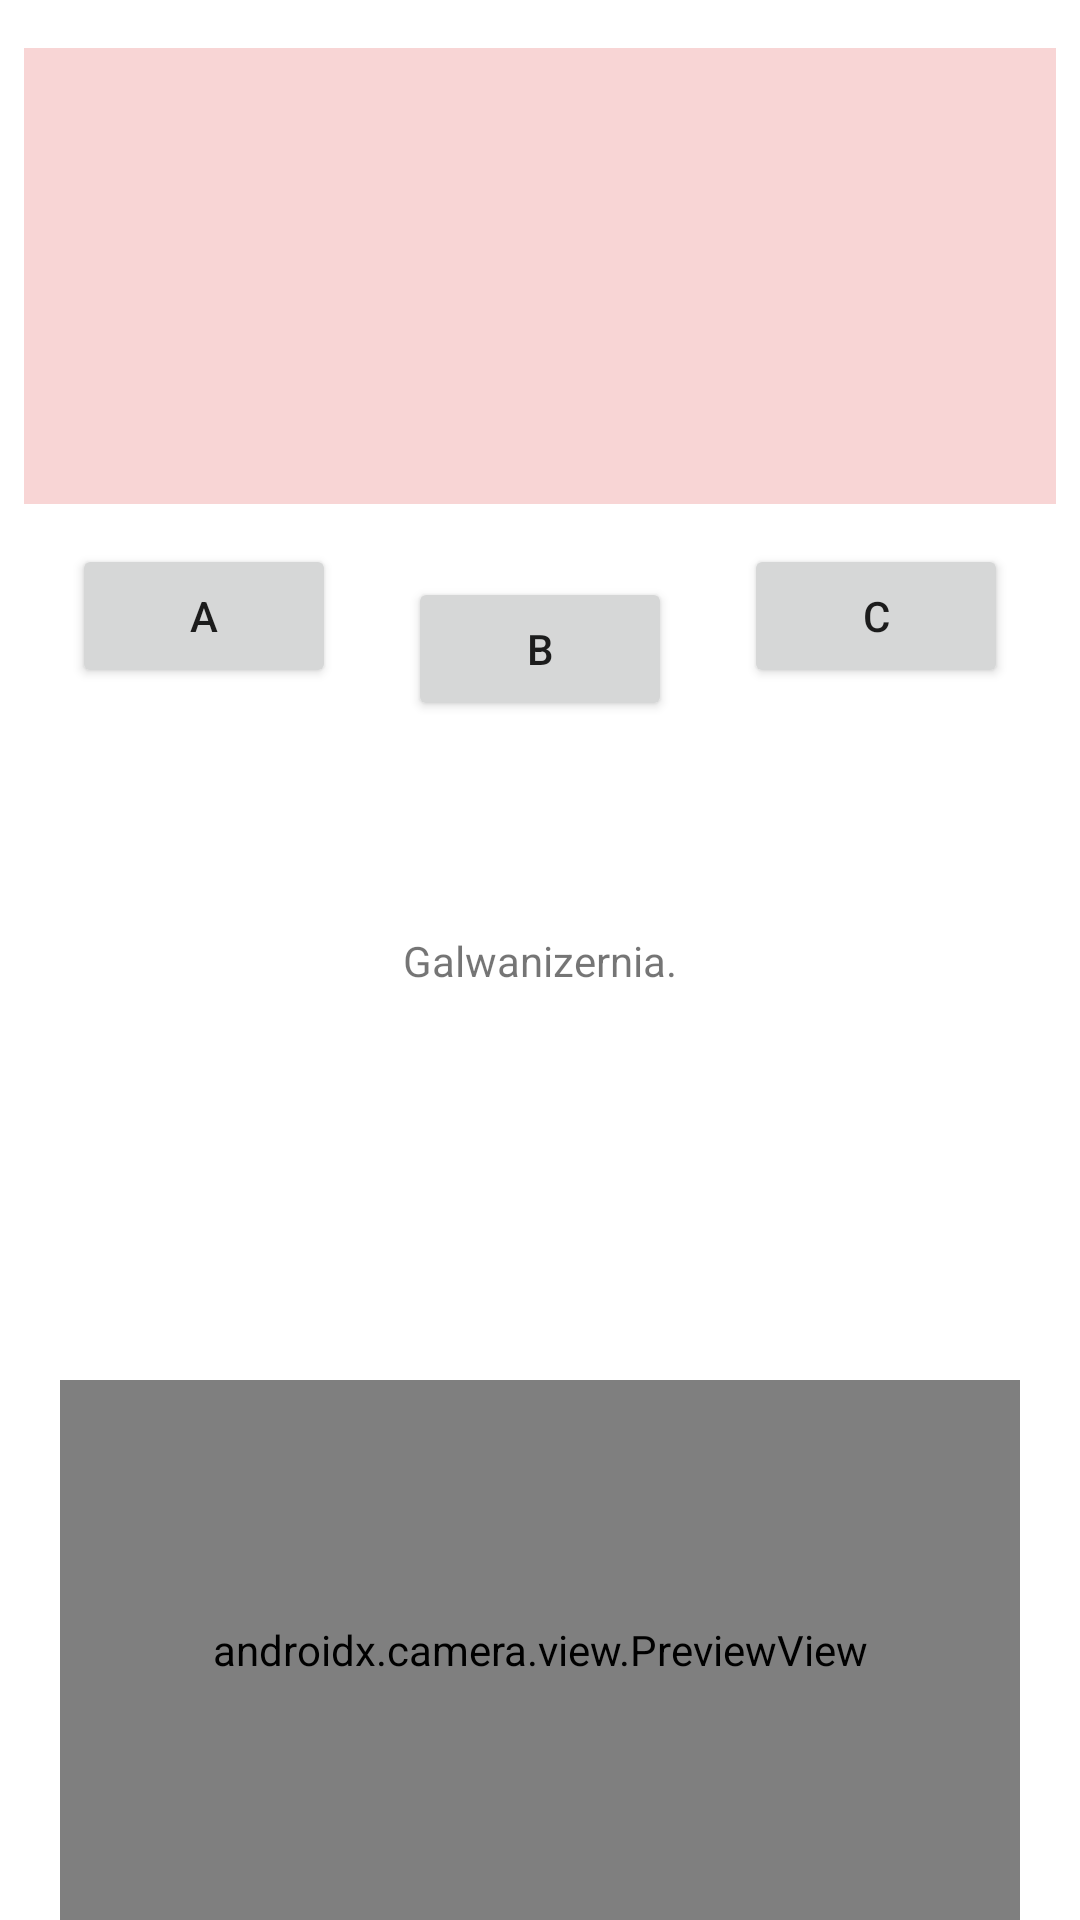

This screen was rendered from an Android layout file. Write that file and the resources it references.
<!-- AndroidManifest.xml: application theme Theme.GwSelectFromList -->
<!-- res/layout/activity_main.xml -->
<?xml version="1.0" encoding="utf-8"?>
<androidx.constraintlayout.widget.ConstraintLayout xmlns:android="http://schemas.android.com/apk/res/android"
    xmlns:app="http://schemas.android.com/apk/res-auto"
    xmlns:tools="http://schemas.android.com/tools"
    android:layout_width="match_parent"
    android:layout_height="match_parent"
    android:foregroundTint="#6A1D1D"
    tools:context=".MainActivity">

    <TextView
        android:id="@+id/textView"
        android:layout_width="wrap_content"
        android:layout_height="wrap_content"
        android:text="Galwanizernia."
        app:layout_constraintBottom_toBottomOf="parent"
        app:layout_constraintEnd_toEndOf="parent"
        app:layout_constraintStart_toStartOf="parent"
        app:layout_constraintTop_toTopOf="parent" />


    <TextView
        android:id="@+id/textviewABC"
        android:layout_width="wrap_content"
        android:layout_height="wrap_content"
        android:textSize="96sp"
        app:layout_constraintBottom_toBottomOf="parent"
        app:layout_constraintEnd_toEndOf="parent"
        app:layout_constraintHorizontal_bias="0.501"
        app:layout_constraintStart_toStartOf="parent"
        app:layout_constraintTop_toBottomOf="@+id/textView"
        app:layout_constraintVertical_bias="0.198"
        tools:text="txABC" />

    <Button
        android:id="@+id/buttonA"
        android:layout_width="wrap_content"
        android:layout_height="wrap_content"
        android:layout_marginBottom="68dp"
        android:onClick="clickA"
        android:text="A"
        app:layout_constraintBottom_toTopOf="@+id/textView"
        app:layout_constraintEnd_toStartOf="@+id/buttonB"
        app:layout_constraintStart_toStartOf="parent"
        app:layout_constraintTop_toBottomOf="@+id/list_view" />

    <Button
        android:id="@+id/buttonB"
        android:layout_width="wrap_content"
        android:layout_height="wrap_content"
        android:onClick="clickB"
        android:text="B"
        app:layout_constraintBottom_toTopOf="@+id/textView"
        app:layout_constraintEnd_toStartOf="@+id/buttonC"
        app:layout_constraintHorizontal_bias="0.5"
        app:layout_constraintStart_toEndOf="@+id/buttonA"
        app:layout_constraintTop_toBottomOf="@+id/list_view"
        app:layout_constraintVertical_bias="0.257" />

    <Button
        android:id="@+id/buttonC"
        android:layout_width="wrap_content"
        android:layout_height="wrap_content"
        android:layout_marginBottom="68dp"
        android:onClick="clickC"
        android:text="C"
        app:layout_constraintBottom_toTopOf="@+id/textView"
        app:layout_constraintEnd_toEndOf="parent"
        app:layout_constraintStart_toEndOf="@+id/buttonB"
        app:layout_constraintTop_toBottomOf="@+id/list_view" />

    <ListView
        android:id="@+id/list_view"
        android:layout_width="match_parent"
        android:layout_height="152dp"
        android:layout_marginStart="8dp"
        android:layout_marginTop="16dp"
        android:layout_marginEnd="8dp"
        android:background="#F8D5D5"
        app:layout_constraintEnd_toEndOf="parent"
        app:layout_constraintHorizontal_bias="1.0"
        app:layout_constraintStart_toStartOf="parent"
        app:layout_constraintTop_toTopOf="parent" />

    <androidx.camera.view.PreviewView
        android:id="@+id/activity_main_previewView"
        android:layout_width="320dp"
        android:layout_height="180dp"
        app:layout_constraintBottom_toBottomOf="parent"
        app:layout_constraintEnd_toEndOf="parent"
        app:layout_constraintStart_toStartOf="parent" />


</androidx.constraintlayout.widget.ConstraintLayout>
<!-- resources referenced by this layout -->
<resources>
  <style name="Theme.GwSelectFromList" parent="Theme.MaterialComponents.DayNight.DarkActionBar">
          
          <item name="colorPrimary">@color/purple_500</item>
          <item name="colorPrimaryVariant">@color/purple_700</item>
          <item name="colorOnPrimary">@color/white</item>
          
          <item name="colorSecondary">@color/teal_200</item>
          <item name="colorSecondaryVariant">@color/teal_700</item>
          <item name="colorOnSecondary">@color/black</item>
          
          <item name="android:statusBarColor">?attr/colorPrimaryVariant</item>
          
      </style>
  <!-- not gathered from this repository: default colours our renderer supplied (Android Studio template values) -->
  <color name="purple_500">#FF6200EE</color>
  <color name="purple_700">#FF3700B3</color>
  <color name="teal_200">#FF03DAC5</color>
  <color name="teal_700">#FF018786</color>
  <color name="black">#FF000000</color>
  <color name="white">#FFFFFFFF</color>
</resources>
